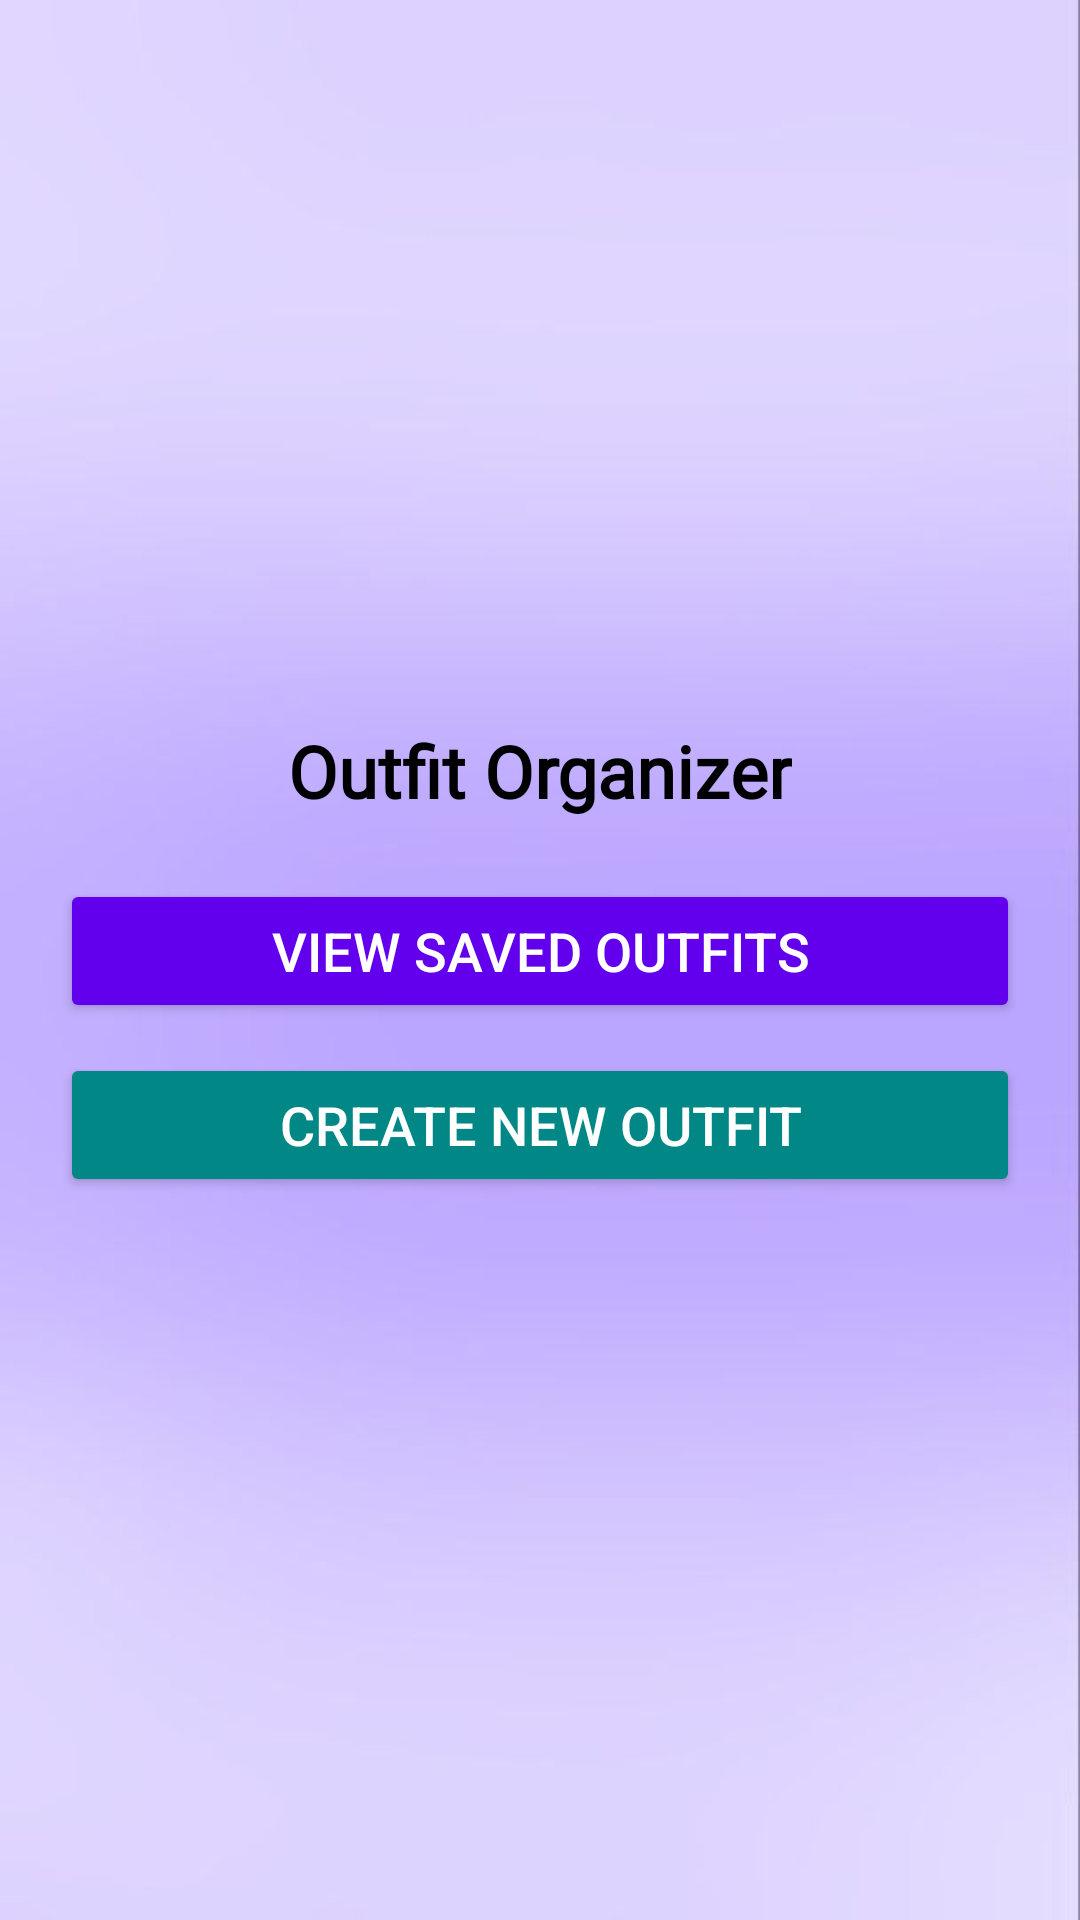

Android layout source for this screen:
<!-- AndroidManifest.xml: application theme Theme.OutfitOrganizer -->
<!-- res/layout/activity_outfit_main.xml -->
<?xml version="1.0" encoding="utf-8"?>
<LinearLayout xmlns:android="http://schemas.android.com/apk/res/android"
    android:layout_width="match_parent"
    android:layout_height="match_parent"
    android:orientation="vertical"
    android:gravity="center"
    android:padding="20dp"
    android:background="@drawable/homepagebackground">

    
    <TextView
        android:layout_width="wrap_content"
        android:layout_height="wrap_content"
        android:fontFamily="@font/aclonica"
        android:text="Outfit Organizer"
        android:textSize="24sp"
        android:textStyle="bold"
        android:textColor="@color/black"
        android:paddingBottom="20dp"/>

    
    <Button
        android:id="@+id/buttonViewOutfits"
        android:layout_width="match_parent"
        android:layout_height="wrap_content"
        android:text="View Saved Outfits"
        android:backgroundTint="@color/purple_500"
        android:textColor="@color/white"
        android:textSize="18sp"
        android:padding="10dp"
        android:layout_marginBottom="10dp"/>

    
    <Button
        android:id="@+id/buttonCreateOutfit"
        android:layout_width="match_parent"
        android:layout_height="wrap_content"
        android:text="Create New Outfit"
        android:backgroundTint="@color/teal_700"
        android:textColor="@color/white"
        android:textSize="18sp"
        android:padding="10dp"/>

</LinearLayout>
<!-- resources referenced by this layout -->
<resources>
  <color name="black">#FF000000</color>
  <color name="purple_500">#6200EE</color>
  <color name="teal_700">#018786</color>
  <color name="white">#FFFFFFFF</color>
  <!-- drawable homepagebackground: jpeg bitmap (drawable, 10753 bytes) -->
  <style name="Theme.OutfitOrganizer" parent="Base.Theme.OutfitOrganizer" />
  <style name="Base.Theme.OutfitOrganizer" parent="Theme.Material3.DayNight.NoActionBar">
          
          
          <item name="colorPrimary">@color/blue_violet</item>
          <item name="colorPrimaryVariant">@color/blue_violet</item>
          <item name="colorOnPrimary">@color/white</item>
      </style>
  <color name="blue_violet">#8A2BE2</color>
</resources>
